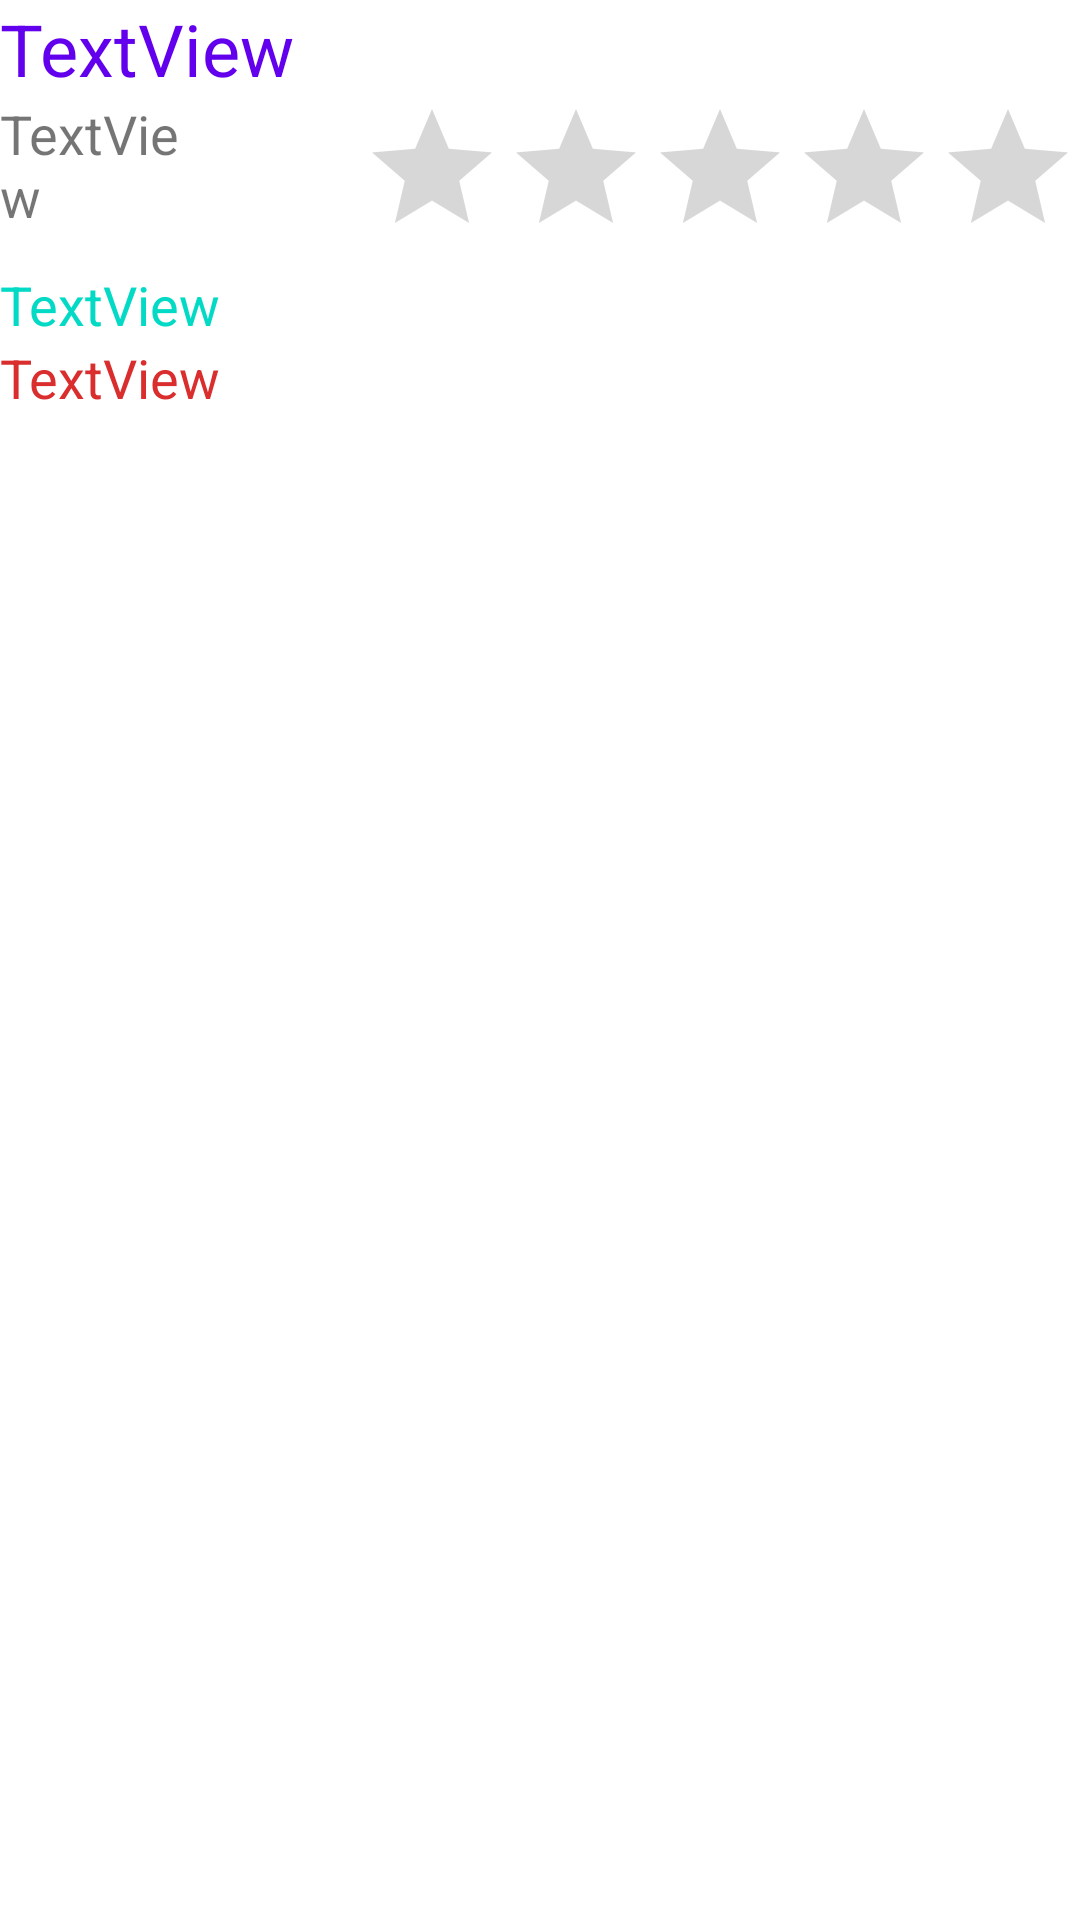

Layout XML and referenced resources for this Android screen:
<!-- AndroidManifest.xml: application theme Theme.NDPSongsMusical -->
<!-- res/layout/row.xml -->
<?xml version="1.0" encoding="utf-8"?>
<LinearLayout xmlns:android="http://schemas.android.com/apk/res/android"
    xmlns:app="http://schemas.android.com/apk/res-auto"
    android:orientation="vertical" android:layout_width="match_parent"
    android:layout_height="match_parent">

    <LinearLayout
        android:layout_width="match_parent"
        android:layout_height="wrap_content"
        android:orientation="horizontal">

        <TextView
            android:id="@+id/textViewTitle"
            android:layout_width="wrap_content"
            android:layout_height="wrap_content"
            android:text="TextView"
            android:textAppearance="@style/TextAppearance.AppCompat.Medium"
            android:textColor="@color/purple_500"
            android:textSize="24sp" />

    </LinearLayout>

    <LinearLayout
        android:layout_width="match_parent"
        android:layout_height="wrap_content"
        android:orientation="horizontal">

        <TextView
            android:id="@+id/textViewYear"
            android:layout_width="wrap_content"
            android:layout_height="wrap_content"
            android:layout_weight="1"
            android:text="TextView"
            android:textSize="18sp" />

        <ImageView
            android:id="@+id/imageView"
            android:layout_width="60dp"
            android:layout_height="50dp"
            app:srcCompat="@drawable/newsong" />

        <RatingBar
            android:id="@+id/rbStars"
            android:layout_width="wrap_content"
            android:layout_height="wrap_content"
            android:isIndicator="true"
            android:numStars="5" />

    </LinearLayout>

    <TextView
        android:id="@+id/textViewName"
        android:layout_width="match_parent"
        android:layout_height="wrap_content"
        android:text="TextView"
        android:textColor="@color/teal_200"
        android:textSize="18sp" />

    <TextView
        android:id="@+id/textViewURL"
        android:layout_width="match_parent"
        android:layout_height="wrap_content"
        android:text="TextView"
        android:textColor="#DA2E2E"
        android:textSize="18sp" />

</LinearLayout>
<!-- resources referenced by this layout -->
<resources>
  <style name="Theme.NDPSongsMusical" parent="Theme.MaterialComponents.DayNight.DarkActionBar">
          
          <item name="colorPrimary">@color/purple_500</item>
          <item name="colorPrimaryVariant">@color/purple_700</item>
          <item name="colorOnPrimary">@color/white</item>
          
          <item name="colorSecondary">@color/teal_200</item>
          <item name="colorSecondaryVariant">@color/teal_700</item>
          <item name="colorOnSecondary">@color/black</item>
          
          <item name="android:statusBarColor" tools:targetApi="l">?attr/colorPrimaryVariant</item>
          
      </style>
  <!-- not gathered from this repository: default colours our renderer supplied (Android Studio template values) -->
  <color name="purple_500">#FF6200EE</color>
  <color name="purple_700">#FF3700B3</color>
  <color name="teal_200">#FF03DAC5</color>
  <color name="teal_700">#FF018786</color>
  <color name="black">#FF000000</color>
  <color name="white">#FFFFFFFF</color>
</resources>
